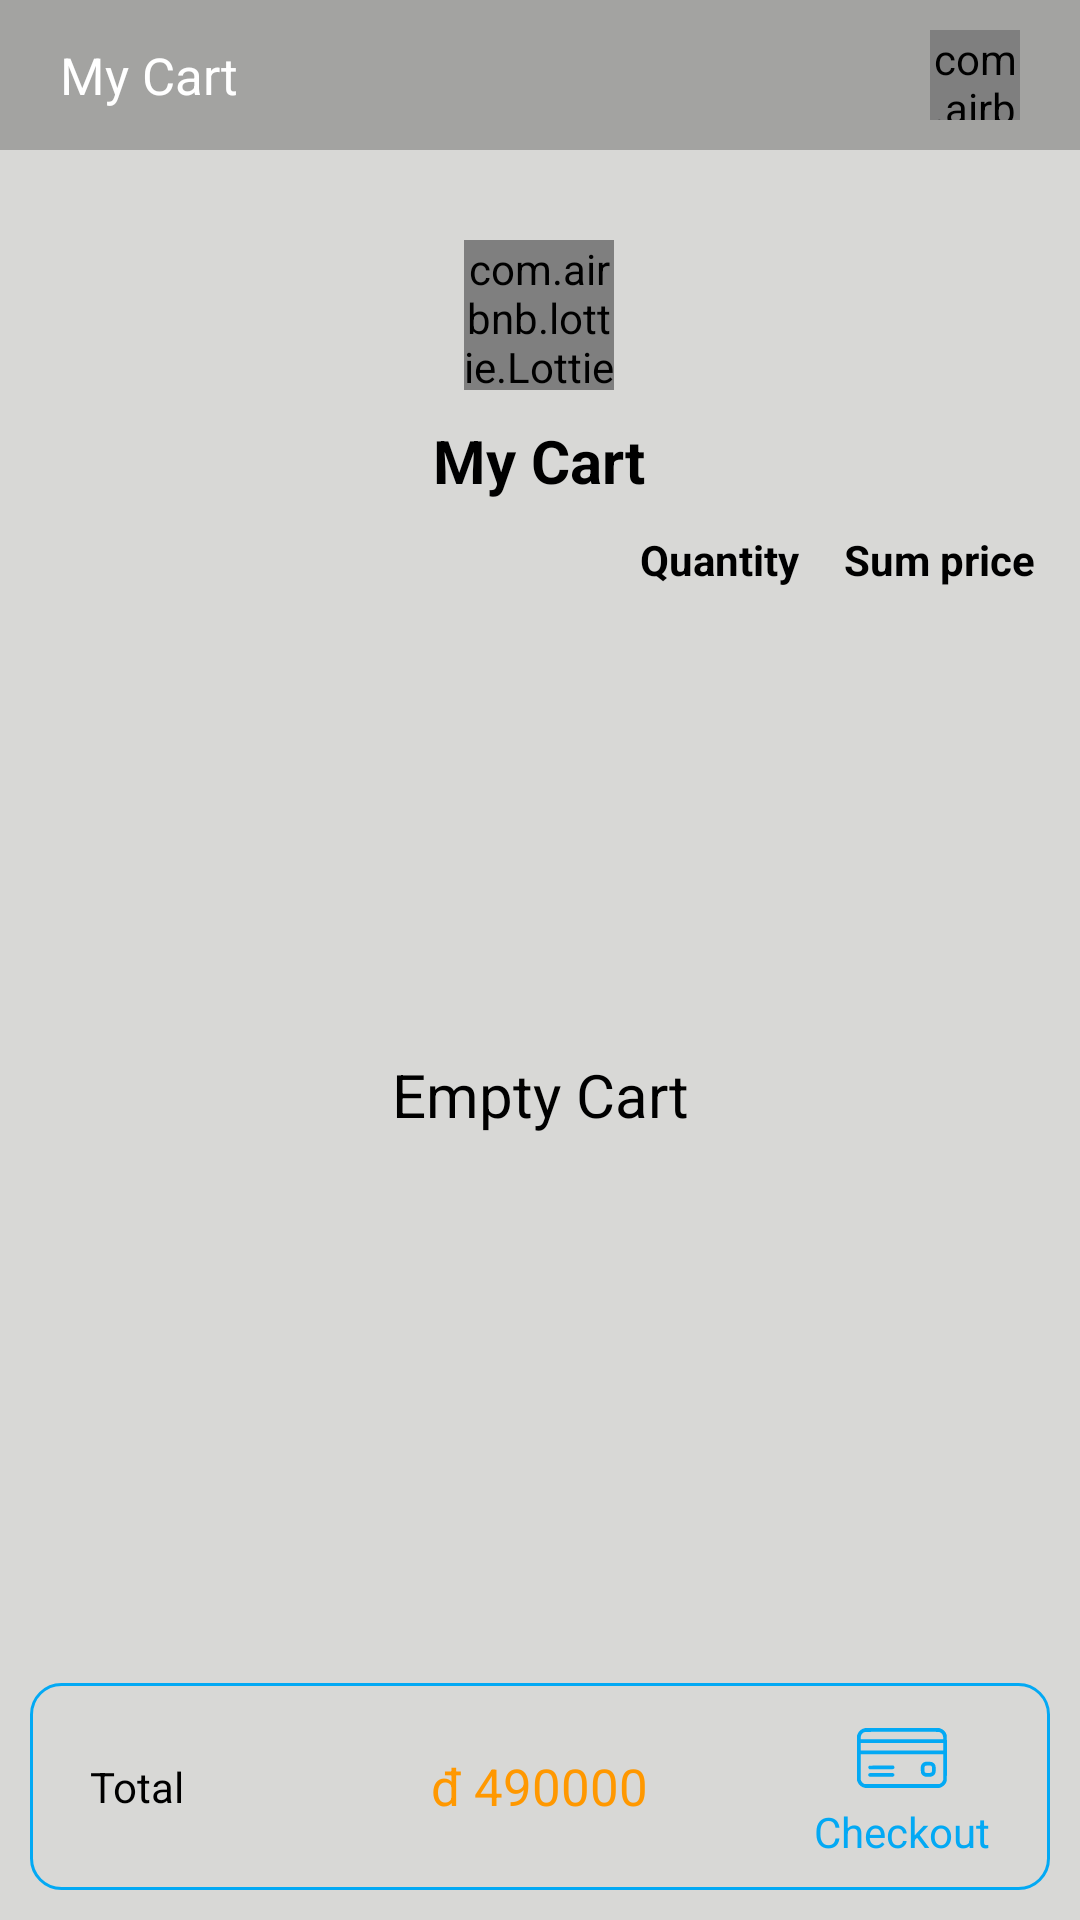

Produce the Android XML layout that renders to this screen, including the resource entries it uses.
<!-- AndroidManifest.xml: activity theme Theme.AppCompat.NoActionBar -->
<!-- res/layout/activity_cart.xml -->
<?xml version="1.0" encoding="utf-8"?>
<RelativeLayout xmlns:android="http://schemas.android.com/apk/res/android"
    xmlns:app="http://schemas.android.com/apk/res-auto"
    xmlns:tools="http://schemas.android.com/tools"
    android:layout_width="match_parent"
    android:layout_height="match_parent"
    android:background="@color/colorBgMain"
    tools:context=".CartActivity">

    <RelativeLayout
        android:id="@+id/tbCart"
        android:layout_width="match_parent"
        android:layout_height="wrap_content"
        android:background="#A3A3A1"
        android:paddingTop="10dp"
        android:paddingBottom="10dp">

        <TextView
            android:layout_width="wrap_content"
            android:layout_height="wrap_content"
            android:layout_centerVertical="true"
            android:layout_marginLeft="20dp"
            android:text="@string/tvMyCart"
            android:textColor="@color/white"
            android:textSize="17sp" />

        <com.airbnb.lottie.LottieAnimationView
            android:id="@+id/animToolBar"
            android:layout_width="30dp"
            android:layout_height="30dp"
            android:layout_alignParentRight="true"
            android:layout_centerVertical="true"
            android:layout_marginRight="20dp" />
    </RelativeLayout>

    <RelativeLayout
        android:id="@+id/layoutTvCart"
        android:layout_width="wrap_content"
        android:layout_height="wrap_content"
        android:layout_below="@id/tbCart"
        android:layout_centerHorizontal="true"
        android:layout_marginTop="30dp"
        android:orientation="vertical">

        <com.airbnb.lottie.LottieAnimationView
            android:id="@+id/animCartShopping"
            android:layout_width="50dp"
            android:layout_height="50dp"
            android:layout_centerHorizontal="true"
            android:layout_gravity="center"
            android:layout_marginRight="20dp" />

        <TextView
            android:layout_width="wrap_content"
            android:layout_height="wrap_content"
            android:layout_below="@+id/animCartShopping"
            android:layout_marginTop="10dp"
            android:text="@string/tvMyCart"
            android:textColor="@color/black"
            android:textSize="20sp"
            android:textStyle="bold" />
    </RelativeLayout>

    <LinearLayout
        android:id="@+id/layoutInfoCheckout"
        android:layout_width="wrap_content"
        android:layout_height="wrap_content"
        android:layout_below="@+id/layoutTvCart"
        android:layout_alignParentRight="true"
        android:layout_marginTop="10dp"
        android:layout_marginRight="5dp"
        android:orientation="horizontal">

        <TextView
            android:layout_width="wrap_content"
            android:layout_height="wrap_content"
            android:layout_marginRight="15dp"
            android:text="@string/tvQuantity"
            android:textColor="@color/black"
            android:textSize="14sp"
            android:textStyle="bold"

            />

        <TextView
            android:layout_width="wrap_content"
            android:layout_height="wrap_content"
            android:layout_marginRight="10dp"
            android:text="@string/tvSumPrice"
            android:textColor="@color/black"
            android:textSize="14sp"
            android:textStyle="bold"

            />

    </LinearLayout>

    <androidx.recyclerview.widget.RecyclerView
        android:id="@+id/rcvCartCheckout"
        android:layout_width="match_parent"
        android:layout_height="wrap_content"
        android:layout_above="@+id/layoutCheckout"
        android:layout_below="@+id/layoutInfoCheckout"
        android:layout_marginTop="5dp"
        android:layout_marginBottom="10dp" />


    <RelativeLayout
        android:id="@+id/layoutCheckout"
        android:layout_width="match_parent"
        android:layout_height="wrap_content"
        android:layout_alignParentBottom="true"
        android:layout_marginLeft="10dp"
        android:layout_marginRight="10dp"
        android:layout_marginBottom="10dp"
        android:background="@drawable/bg_layout_checkout"
        android:paddingTop="10dp"
        android:paddingBottom="10dp">

        <TextView
            android:layout_width="wrap_content"
            android:layout_height="wrap_content"
            android:layout_centerVertical="true"
            android:layout_marginLeft="20dp"
            android:text="@string/tvTotal"
            android:textColor="@color/black" />

        <TextView
            android:id="@+id/tvTotal"
            android:layout_width="wrap_content"
            android:layout_height="wrap_content"
            android:layout_centerInParent="true"
            android:text="đ 490000"
            android:textColor="@color/colorTextUnitPrice"
            android:textSize="17sp" />

        <LinearLayout
            android:layout_width="wrap_content"
            android:layout_height="wrap_content"
            android:layout_alignParentRight="true"
            android:layout_centerVertical="true"
            android:layout_marginRight="20dp"
            android:gravity="center"
            android:orientation="vertical">

            <ImageView
                android:layout_width="wrap_content"
                android:layout_height="wrap_content"
                android:layout_gravity="center"
                android:src="@drawable/ic_checkout" />

            <TextView
                android:layout_width="wrap_content"
                android:layout_height="wrap_content"
                android:layout_gravity="center"
                android:gravity="center"
                android:text="@string/tvCheckout"
                android:textColor="@color/colorItemShoppingCart" />
        </LinearLayout>
    </RelativeLayout>

    <LinearLayout
        android:id="@+id/layoutCartEmpty"
        android:layout_centerInParent="true"
        android:gravity="center"
        android:orientation="vertical"
        android:layout_width="wrap_content"
        android:layout_height="wrap_content"
        >

        <ImageView
            android:layout_width="80dp"
            android:layout_height="80dp"
            android:src="@mipmap/cart_empty"
            />

        <TextView
            android:textSize="20sp"
            android:layout_marginTop="10dp"
            android:textColor="@color/black"
            android:layout_gravity="center"
            android:gravity="center"
            android:layout_width="wrap_content"
            android:layout_height="wrap_content"
            android:text="@string/tvCartEmpty"
            />

    </LinearLayout>


</RelativeLayout>
<!-- resources referenced by this layout -->
<resources>
  <color name="black">#FF000000</color>
  <color name="colorBgMain">#D8D8D6</color>
  <color name="colorItemShoppingCart">#03A9F4</color>
  <color name="colorTextUnitPrice">#FF9800</color>
  <color name="white">#FFFFFFFF</color>
  <!-- drawable bg_layout_checkout (drawable) -->
  <?xml version="1.0" encoding="utf-8"?>
  <shape xmlns:android="http://schemas.android.com/apk/res/android">
      <corners android:radius="10dp"
          />
      <stroke android:color="@color/colorItemShoppingCart"
          android:width="1dp"
          />
  </shape>
  <!-- drawable ic_checkout: vector/xml drawable (drawable, 2343 chars, omitted) -->
  <string name="tvCartEmpty">Empty Cart</string>
  <string name="tvCheckout">Checkout</string>
  <string name="tvMyCart">My Cart</string>
  <string name="tvQuantity">Quantity</string>
  <string name="tvSumPrice">Sum price</string>
  <string name="tvTotal">Total</string>
</resources>
